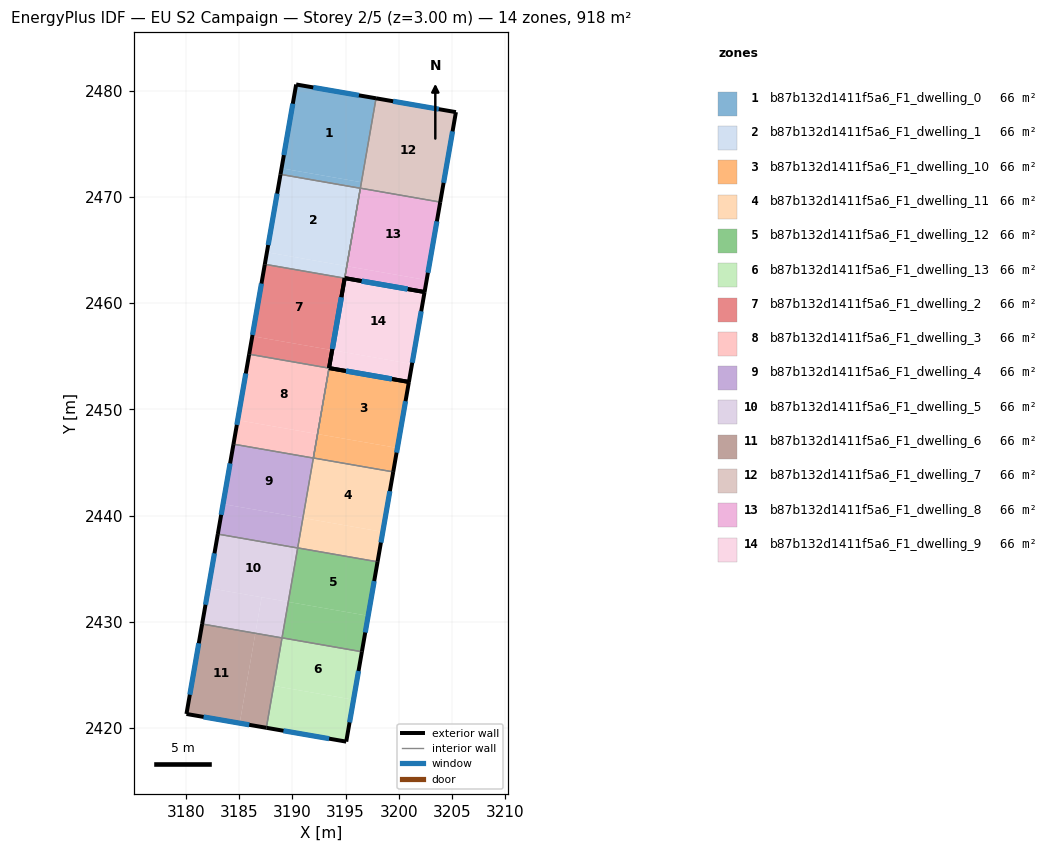
=== STOREY PLAN SPEC (per zone: floor XY polygon, exterior-wall plan segments, windows/doors) ===
zone 1: b87b132d1411f5a6_F1_dwelling_0  (65.6 m²)
  floor: (3197.87, 2479.28) (3196.50, 2471.38) (3188.98, 2472.69) (3190.35, 2480.58)
  floor: (3196.50, 2471.38) (3196.40, 2470.81) (3188.88, 2472.12) (3188.98, 2472.69)
  exterior wall: (3190.35, 2480.58) – (3188.88, 2472.12)  [8.6 m]
    window: (3190.04, 2478.77) – (3189.20, 2473.93)  [8.4 m²]
  exterior wall: (3197.87, 2479.28) – (3190.35, 2480.58)  [7.6 m]
    window: (3196.26, 2479.56) – (3191.96, 2480.30)  [7.5 m²]
  interior walls: 4
zone 2: b87b132d1411f5a6_F1_dwelling_1  (65.6 m²)
  floor: (3196.40, 2470.81) (3195.12, 2463.48) (3187.60, 2464.79) (3188.88, 2472.12)
  floor: (3195.12, 2463.48) (3194.92, 2462.35) (3187.40, 2463.66) (3187.60, 2464.79)
  exterior wall: (3188.88, 2472.12) – (3187.40, 2463.66)  [8.6 m]
    window: (3188.56, 2470.31) – (3187.72, 2465.47)  [8.4 m²]
  interior walls: 3
zone 3: b87b132d1411f5a6_F1_dwelling_10  (65.6 m²)
  floor: (3200.97, 2452.58) (3199.88, 2446.37) (3192.37, 2447.68) (3193.45, 2453.89)
  floor: (3199.88, 2446.37) (3199.49, 2444.11) (3191.97, 2445.42) (3192.37, 2447.68)
  exterior wall: (3200.97, 2452.58) – (3193.45, 2453.89)  [7.6 m]
    window: (3199.36, 2452.86) – (3195.06, 2453.61)  [7.5 m²]
  exterior wall: (3199.49, 2444.11) – (3200.97, 2452.58)  [8.6 m]
    window: (3199.81, 2445.93) – (3200.65, 2450.77)  [8.4 m²]
  interior walls: 2
zone 4: b87b132d1411f5a6_F1_dwelling_11  (65.6 m²)
  floor: (3199.49, 2444.11) (3198.51, 2438.47) (3190.99, 2439.78) (3191.97, 2445.42)
  floor: (3198.51, 2438.47) (3198.02, 2435.65) (3190.50, 2436.96) (3190.99, 2439.78)
  exterior wall: (3198.02, 2435.65) – (3199.49, 2444.11)  [8.6 m]
    window: (3198.33, 2437.46) – (3199.18, 2442.30)  [8.4 m²]
  interior walls: 3
zone 5: b87b132d1411f5a6_F1_dwelling_12  (65.6 m²)
  floor: (3198.02, 2435.65) (3197.13, 2430.57) (3189.61, 2431.88) (3190.50, 2436.96)
  floor: (3197.13, 2430.57) (3196.54, 2427.18) (3189.02, 2428.49) (3189.61, 2431.88)
  exterior wall: (3196.54, 2427.18) – (3198.02, 2435.65)  [8.6 m]
    window: (3196.86, 2429.00) – (3197.70, 2433.84)  [8.4 m²]
  interior walls: 3
zone 6: b87b132d1411f5a6_F1_dwelling_13  (65.6 m²)
  floor: (3196.54, 2427.18) (3195.75, 2422.67) (3188.24, 2423.97) (3189.02, 2428.49)
  floor: (3195.75, 2422.67) (3195.07, 2418.72) (3187.55, 2420.03) (3188.24, 2423.97)
  exterior wall: (3195.07, 2418.72) – (3196.54, 2427.18)  [8.6 m]
    window: (3195.38, 2420.54) – (3196.23, 2425.37)  [8.4 m²]
  exterior wall: (3187.55, 2420.03) – (3195.07, 2418.72)  [7.6 m]
    window: (3189.16, 2419.75) – (3193.46, 2419.00)  [7.5 m²]
  interior walls: 2
zone 7: b87b132d1411f5a6_F1_dwelling_2  (65.6 m²)
  floor: (3194.92, 2462.35) (3193.74, 2455.58) (3186.22, 2456.89) (3187.40, 2463.66)
  floor: (3193.74, 2455.58) (3193.45, 2453.88) (3185.93, 2455.19) (3186.22, 2456.89)
  exterior wall: (3187.40, 2463.66) – (3185.93, 2455.19)  [8.6 m]
    window: (3187.09, 2461.84) – (3186.24, 2457.00)  [8.4 m²]
  exterior wall: (3193.45, 2453.89) – (3194.92, 2462.35)  [8.6 m]
    window: (3193.76, 2455.70) – (3194.61, 2460.53)  [8.4 m²]
  interior walls: 2
zone 8: b87b132d1411f5a6_F1_dwelling_3  (65.6 m²)
  floor: (3193.45, 2453.88) (3192.37, 2447.68) (3184.85, 2448.99) (3185.93, 2455.19)
  floor: (3192.37, 2447.68) (3191.97, 2445.42) (3184.45, 2446.72) (3184.85, 2448.99)
  exterior wall: (3185.93, 2455.19) – (3184.45, 2446.72)  [8.6 m]
    window: (3185.61, 2453.38) – (3184.77, 2448.54)  [8.4 m²]
  interior walls: 3
zone 9: b87b132d1411f5a6_F1_dwelling_4  (65.6 m²)
  floor: (3191.97, 2445.42) (3190.99, 2439.78) (3183.47, 2441.09) (3184.45, 2446.72)
  floor: (3190.99, 2439.78) (3190.50, 2436.95) (3182.98, 2438.26) (3183.47, 2441.09)
  exterior wall: (3184.45, 2446.72) – (3182.98, 2438.26)  [8.6 m]
    window: (3184.14, 2444.91) – (3183.29, 2440.07)  [8.4 m²]
  interior walls: 3
zone 10: b87b132d1411f5a6_F1_dwelling_5  (65.6 m²)
  floor: (3190.50, 2436.95) (3189.61, 2431.88) (3182.09, 2433.19) (3182.98, 2438.26)
  floor: (3189.61, 2431.88) (3189.02, 2428.49) (3186.51, 2428.92) (3187.10, 2432.31)
  floor: (3187.10, 2432.31) (3186.51, 2428.92) (3181.50, 2429.79) (3182.09, 2433.19)
  exterior wall: (3182.98, 2438.26) – (3181.50, 2429.79)  [8.6 m]
    window: (3182.66, 2436.45) – (3181.82, 2431.61)  [8.4 m²]
  interior walls: 3
zone 11: b87b132d1411f5a6_F1_dwelling_6  (65.6 m²)
  floor: (3189.02, 2428.49) (3187.55, 2420.03) (3185.04, 2420.46) (3186.51, 2428.92)
  floor: (3186.51, 2428.92) (3185.04, 2420.46) (3180.03, 2421.33) (3181.50, 2429.79)
  exterior wall: (3180.03, 2421.33) – (3187.55, 2420.03)  [7.6 m]
    window: (3181.64, 2421.05) – (3185.94, 2420.30)  [7.5 m²]
  exterior wall: (3181.50, 2429.79) – (3180.03, 2421.33)  [8.6 m]
    window: (3181.19, 2427.98) – (3180.34, 2423.14)  [8.4 m²]
  interior walls: 2
zone 12: b87b132d1411f5a6_F1_dwelling_7  (65.6 m²)
  floor: (3205.39, 2477.98) (3203.92, 2469.51) (3196.40, 2470.82) (3197.87, 2479.28)
  exterior wall: (3205.39, 2477.98) – (3197.87, 2479.28)  [7.6 m]
    window: (3203.78, 2478.26) – (3199.48, 2479.00)  [7.5 m²]
  exterior wall: (3203.92, 2469.51) – (3205.39, 2477.98)  [8.6 m]
    window: (3204.23, 2471.32) – (3205.08, 2476.17)  [8.4 m²]
  interior walls: 2
zone 13: b87b132d1411f5a6_F1_dwelling_8  (65.6 m²)
  floor: (3202.64, 2462.17) (3202.44, 2461.04) (3194.92, 2462.35) (3195.12, 2463.48)
  floor: (3203.92, 2469.51) (3202.64, 2462.17) (3195.12, 2463.48) (3196.40, 2470.82)
  exterior wall: (3202.44, 2461.04) – (3203.92, 2469.51)  [8.6 m]
    window: (3202.76, 2462.86) – (3203.60, 2467.70)  [8.4 m²]
  exterior wall: (3194.92, 2462.36) – (3202.44, 2461.04)  [7.6 m]
    window: (3196.53, 2462.07) – (3200.83, 2461.33)  [7.5 m²]
  interior walls: 2
zone 14: b87b132d1411f5a6_F1_dwelling_9  (65.6 m²)
  floor: (3202.44, 2461.04) (3201.26, 2454.27) (3193.74, 2455.58) (3194.92, 2462.35)
  floor: (3201.26, 2454.27) (3200.97, 2452.58) (3193.45, 2453.89) (3193.74, 2455.58)
  exterior wall: (3193.45, 2453.89) – (3200.97, 2452.58)  [7.6 m]
    window: (3195.06, 2453.61) – (3199.36, 2452.86)  [7.5 m²]
  exterior wall: (3200.97, 2452.58) – (3202.44, 2461.04)  [8.6 m]
    window: (3201.28, 2454.39) – (3202.13, 2459.23)  [8.4 m²]
  exterior wall: (3202.44, 2461.04) – (3194.92, 2462.36)  [7.6 m]
    window: (3200.83, 2461.33) – (3196.53, 2462.07)  [7.5 m²]
  exterior wall: (3194.92, 2462.35) – (3193.45, 2453.89)  [8.6 m]
    window: (3194.61, 2460.53) – (3193.76, 2455.70)  [8.4 m²]
  interior walls: 2

=== DERIVED (storey summary) ===
Building: EU S2 Campaign
Storey: 2 of 5  (floor level z = 3.00 m)
Storey gross floor area: 918.0 m²
Zones on this storey: 14
  - b87b132d1411f5a6_F1_dwelling_0: floor 65.6 m²; exterior wall 16.2 m (48.7 m²); 2 window(s) 15.9 m²; WWR 32.7%
  - b87b132d1411f5a6_F1_dwelling_1: floor 65.6 m²; exterior wall 8.6 m (25.8 m²); 1 window(s) 8.4 m²; WWR 32.7%
  - b87b132d1411f5a6_F1_dwelling_10: floor 65.6 m²; exterior wall 16.2 m (48.7 m²); 2 window(s) 15.9 m²; WWR 32.7%
  - b87b132d1411f5a6_F1_dwelling_11: floor 65.6 m²; exterior wall 8.6 m (25.8 m²); 1 window(s) 8.4 m²; WWR 32.7%
  - b87b132d1411f5a6_F1_dwelling_12: floor 65.6 m²; exterior wall 8.6 m (25.8 m²); 1 window(s) 8.4 m²; WWR 32.7%
  - b87b132d1411f5a6_F1_dwelling_13: floor 65.6 m²; exterior wall 16.2 m (48.7 m²); 2 window(s) 15.9 m²; WWR 32.7%
  - b87b132d1411f5a6_F1_dwelling_2: floor 65.6 m²; exterior wall 17.2 m (51.5 m²); 2 window(s) 16.8 m²; WWR 32.7%
  - b87b132d1411f5a6_F1_dwelling_3: floor 65.6 m²; exterior wall 8.6 m (25.8 m²); 1 window(s) 8.4 m²; WWR 32.7%
  - b87b132d1411f5a6_F1_dwelling_4: floor 65.6 m²; exterior wall 8.6 m (25.8 m²); 1 window(s) 8.4 m²; WWR 32.7%
  - b87b132d1411f5a6_F1_dwelling_5: floor 65.6 m²; exterior wall 8.6 m (25.8 m²); 1 window(s) 8.4 m²; WWR 32.7%
  - b87b132d1411f5a6_F1_dwelling_6: floor 65.6 m²; exterior wall 16.2 m (48.7 m²); 2 window(s) 15.9 m²; WWR 32.7%
  - b87b132d1411f5a6_F1_dwelling_7: floor 65.6 m²; exterior wall 16.2 m (48.7 m²); 2 window(s) 15.9 m²; WWR 32.7%
  - b87b132d1411f5a6_F1_dwelling_8: floor 65.6 m²; exterior wall 16.2 m (48.7 m²); 2 window(s) 15.9 m²; WWR 32.7%
  - b87b132d1411f5a6_F1_dwelling_9: floor 65.6 m²; exterior wall 32.4 m (97.3 m²); 4 window(s) 31.8 m²; WWR 32.7%
Zone adjacency (shared interzone walls):
  - b87b132d1411f5a6_F1_dwelling_0 ↔ b87b132d1411f5a6_F1_dwelling_1
  - b87b132d1411f5a6_F1_dwelling_0 ↔ b87b132d1411f5a6_F1_dwelling_7
  - b87b132d1411f5a6_F1_dwelling_0 ↔ b87b132d1411f5a6_F1_dwelling_8
  - b87b132d1411f5a6_F1_dwelling_1 ↔ b87b132d1411f5a6_F1_dwelling_2
  - b87b132d1411f5a6_F1_dwelling_10 ↔ b87b132d1411f5a6_F1_dwelling_11
  - b87b132d1411f5a6_F1_dwelling_10 ↔ b87b132d1411f5a6_F1_dwelling_9
  - b87b132d1411f5a6_F1_dwelling_11 ↔ b87b132d1411f5a6_F1_dwelling_12
  - b87b132d1411f5a6_F1_dwelling_11 ↔ b87b132d1411f5a6_F1_dwelling_4
  - b87b132d1411f5a6_F1_dwelling_12 ↔ b87b132d1411f5a6_F1_dwelling_13
  - b87b132d1411f5a6_F1_dwelling_12 ↔ b87b132d1411f5a6_F1_dwelling_5
  - b87b132d1411f5a6_F1_dwelling_13 ↔ b87b132d1411f5a6_F1_dwelling_6
  - b87b132d1411f5a6_F1_dwelling_2 ↔ b87b132d1411f5a6_F1_dwelling_3
  - b87b132d1411f5a6_F1_dwelling_3 ↔ b87b132d1411f5a6_F1_dwelling_4
  - b87b132d1411f5a6_F1_dwelling_3 ↔ b87b132d1411f5a6_F1_dwelling_9
  - b87b132d1411f5a6_F1_dwelling_4 ↔ b87b132d1411f5a6_F1_dwelling_5
  - b87b132d1411f5a6_F1_dwelling_5 ↔ b87b132d1411f5a6_F1_dwelling_6
  - b87b132d1411f5a6_F1_dwelling_7 ↔ b87b132d1411f5a6_F1_dwelling_8